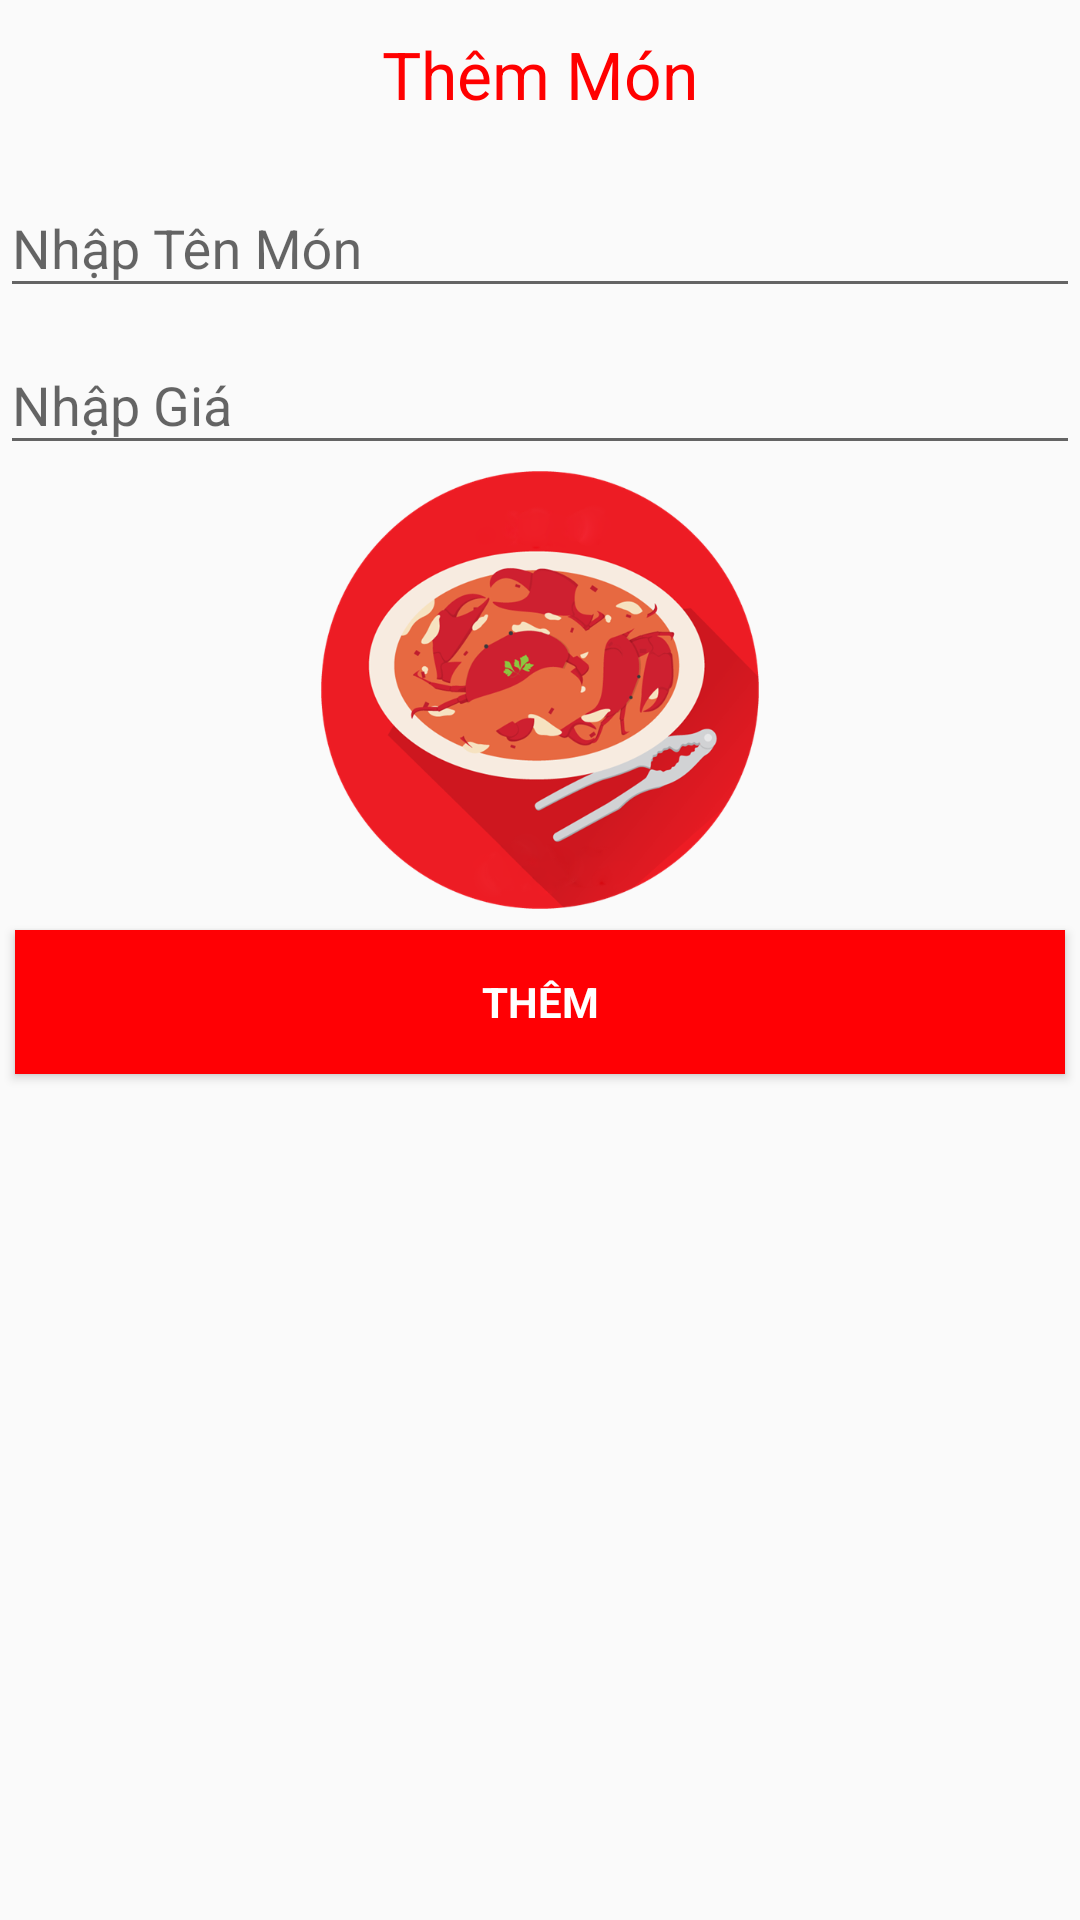

Write the Android layout XML for this screen, with the resource values it uses.
<!-- AndroidManifest.xml: application theme AppTheme -->
<!-- res/layout/activity_them_mon.xml -->
<LinearLayout
    xmlns:android="http://schemas.android.com/apk/res/android"
    xmlns:tools="http://schemas.android.com/tools"
    android:orientation="vertical"
    android:layout_width="match_parent"
    android:layout_height="match_parent">
    <TextView
        android:id="@+id/tvdl"
        android:layout_width="match_parent"
        android:layout_height="wrap_content"
        android:layout_margin="10dp"
        android:text="Thêm Món"
        android:textSize="22dp"
        android:textColor="#ff0000"
        android:gravity="center"/>
    <ScrollView
        android:layout_width="match_parent"
        android:layout_height="wrap_content">
        <LinearLayout
            android:layout_width="match_parent"
            android:layout_height="wrap_content"
            android:orientation="vertical"
            android:layout_marginTop="1dp">

            <android.support.design.widget.TextInputLayout
                android:layout_width="match_parent"
                android:layout_height="wrap_content">

                <EditText
                    android:id="@+id/ettmon"
                    android:layout_width="match_parent"
                    android:layout_height="wrap_content"
                    android:hint="Nhập Tên Món"
                    android:inputType="text"
                    />

            </android.support.design.widget.TextInputLayout>

            <android.support.design.widget.TextInputLayout
                android:layout_width="match_parent"
                android:layout_height="wrap_content">

                <EditText
                    android:id="@+id/etgia"
                    android:layout_width="match_parent"
                    android:layout_height="wrap_content"
                    android:hint="Nhập Giá"
                    android:inputType="number"/>

            </android.support.design.widget.TextInputLayout>

            <LinearLayout
                android:layout_width="match_parent"
                android:layout_height="wrap_content"
                android:gravity="center">

                <ImageView
                    android:id="@+id/imageView"
                    android:layout_width="150dp"
                    android:layout_height="150dp"
                    android:src="@drawable/themmon"
                    android:layout_alignParentLeft="true"
                    android:layout_alignParentStart="true"/>

            </LinearLayout>


            <Button
                android:id="@+id/bttmon"
                style="?android:textAppearanceSmall"
                android:layout_width="match_parent"
                android:layout_height="wrap_content"
                android:layout_margin="5dp"
                android:text="Thêm"
                android:textColor="#fff"
                android:textStyle="bold"
                android:background="#ff0004" />

        </LinearLayout>
    </ScrollView>
</LinearLayout>
<!-- resources referenced by this layout -->
<resources>
  <!-- drawable themmon: png bitmap (drawable, 127545 bytes) -->
  <style name="AppTheme" parent="Theme.AppCompat.Light.DarkActionBar">
          
          <item name="colorPrimary">#F50012</item>
          <item name="colorPrimaryDark">#F50012</item>
          <item name="colorAccent">@color/colorAccent</item>
      </style>
  <color name="colorAccent">#FF4081</color>
</resources>
